Photos from the image-classification dataset "datasets" in the GitHub repository satwiksain305/SafeTread. Its 2 classes are: critical, healthy.

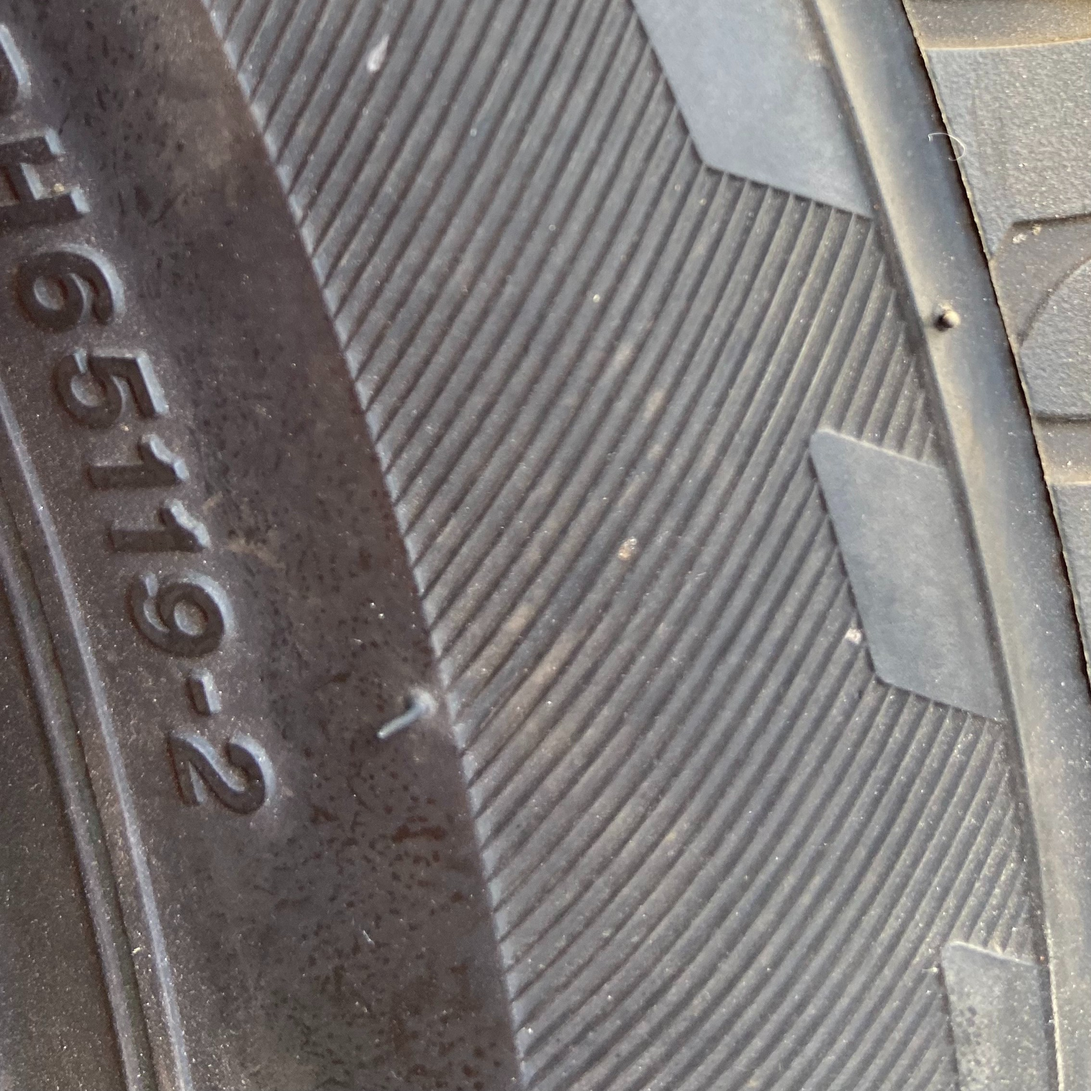
Label: healthy

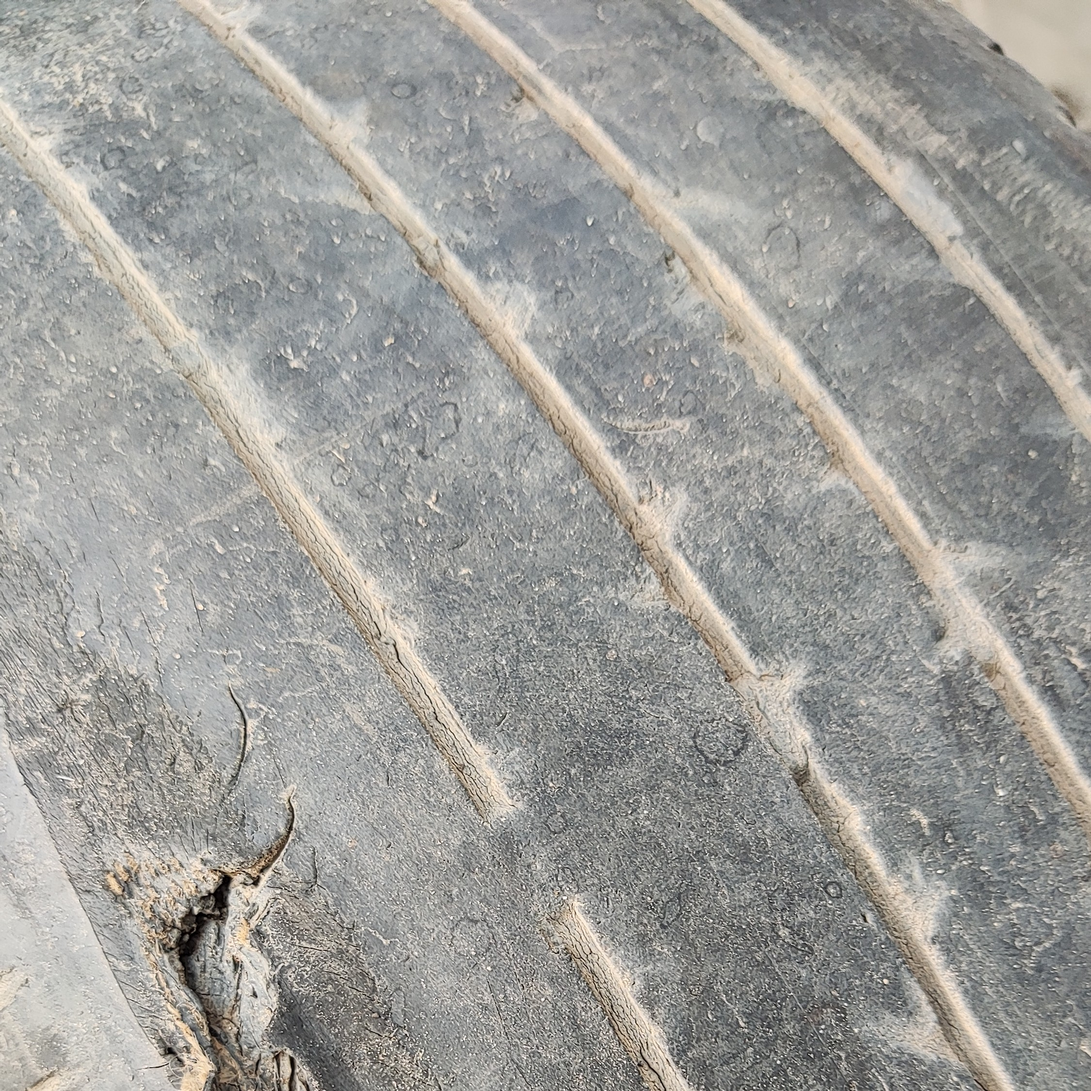
Label: critical

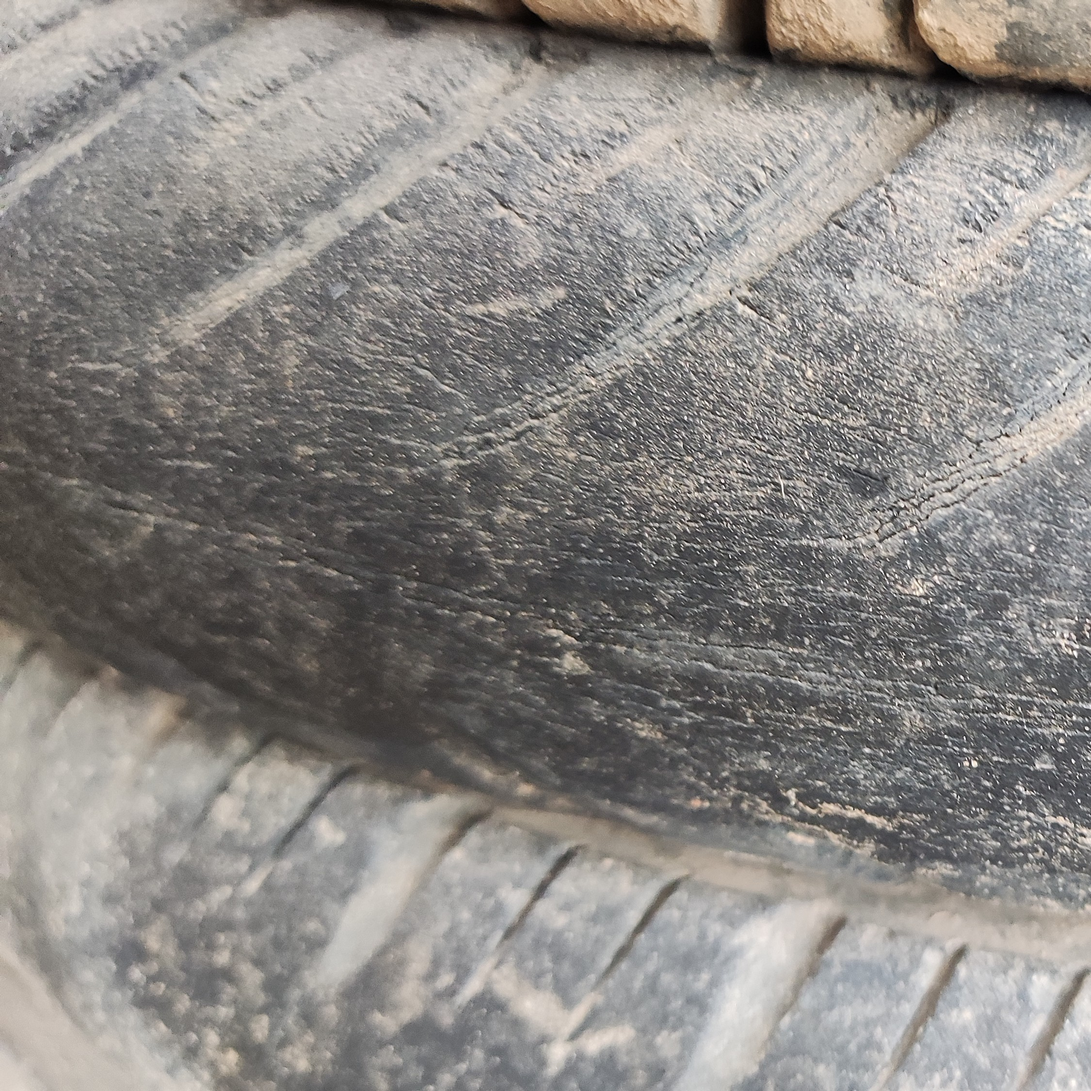
Label: critical

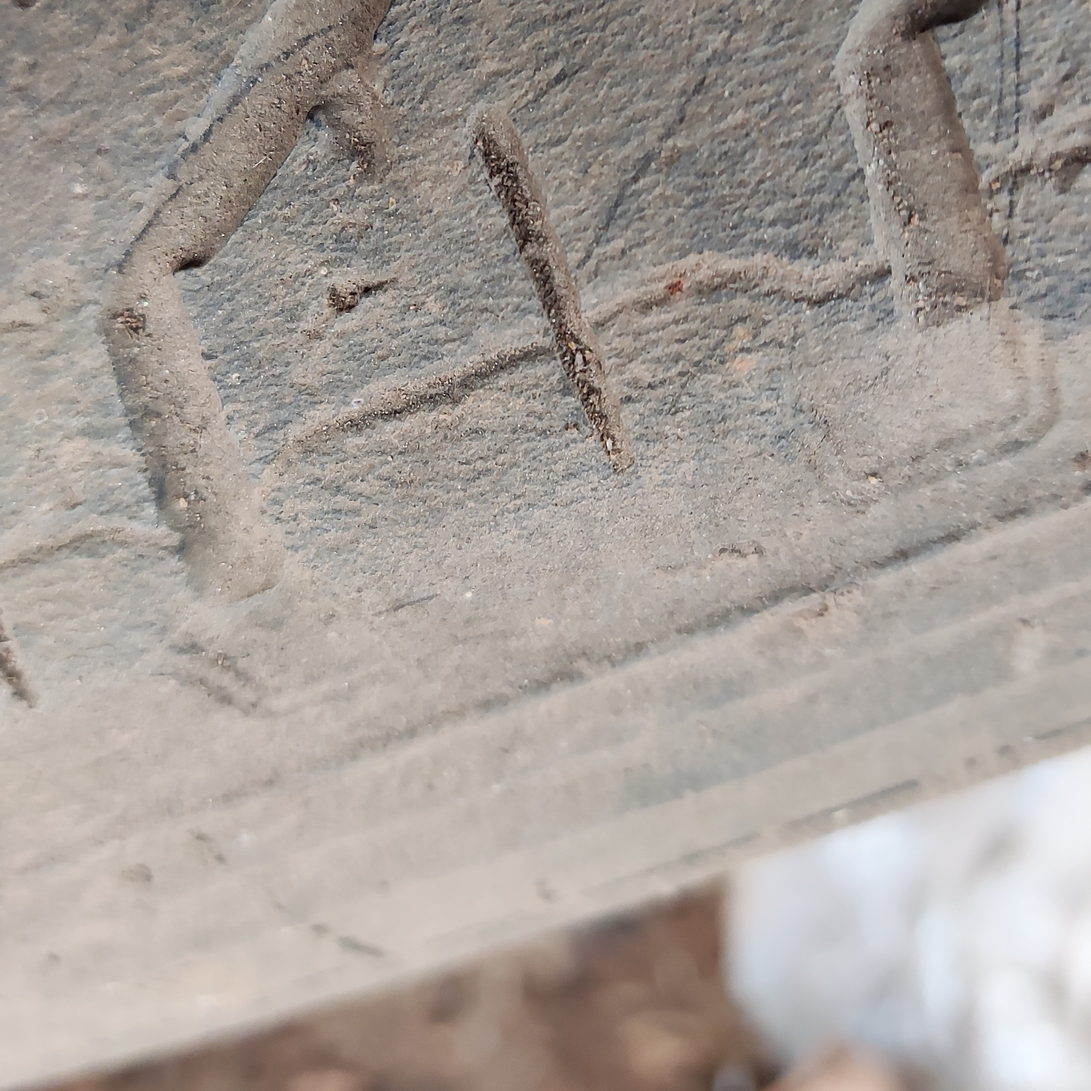
Label: critical

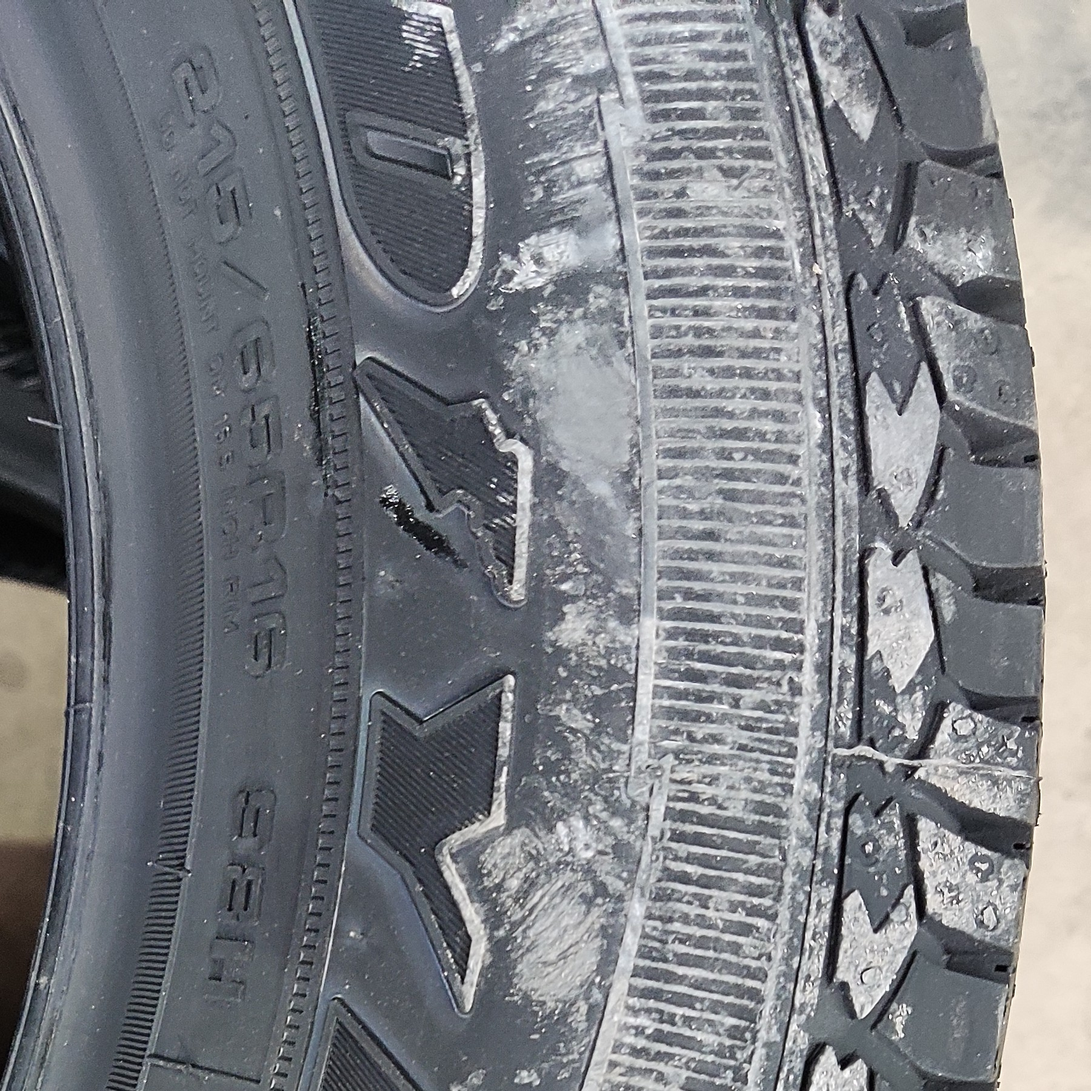
Label: healthy

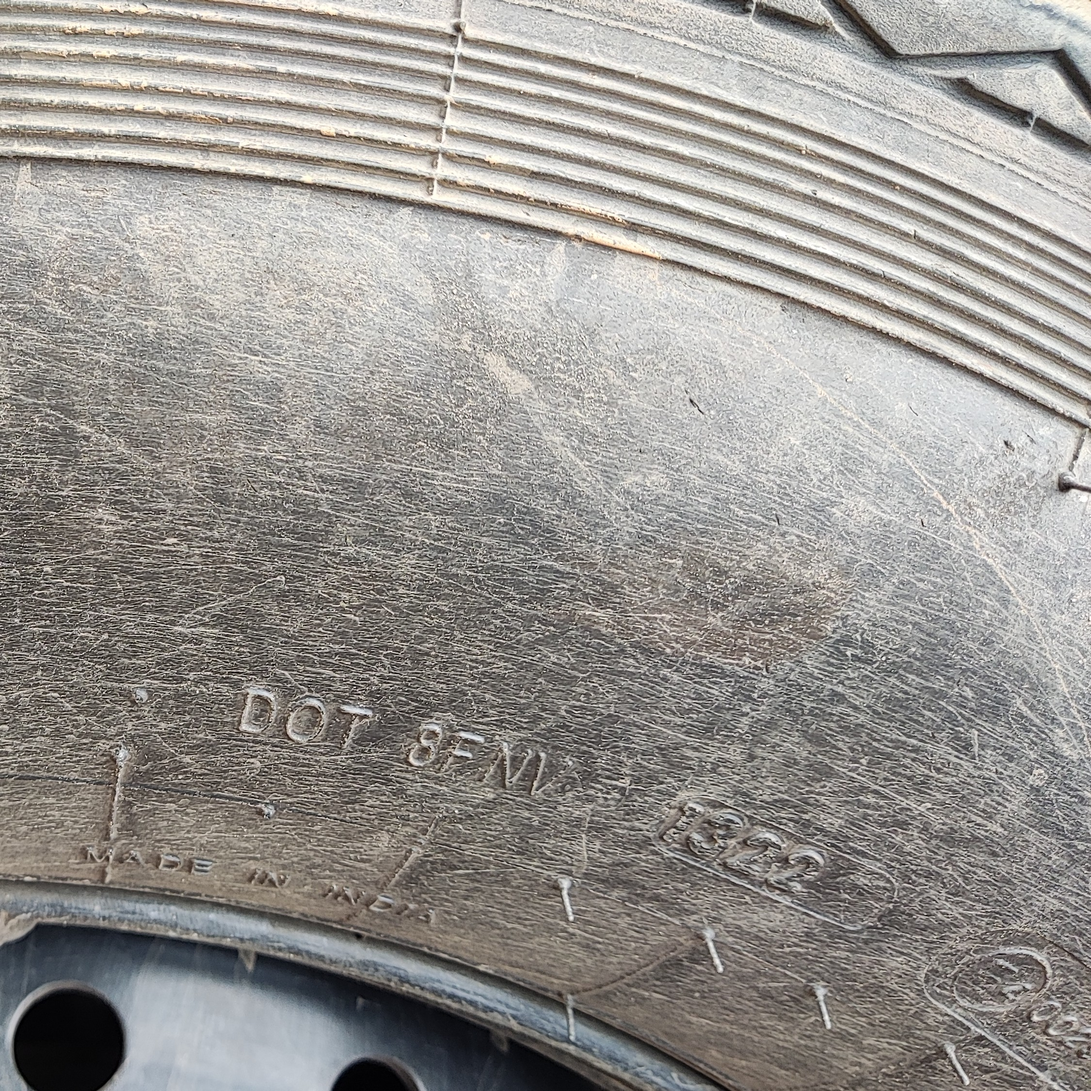
Label: healthy
